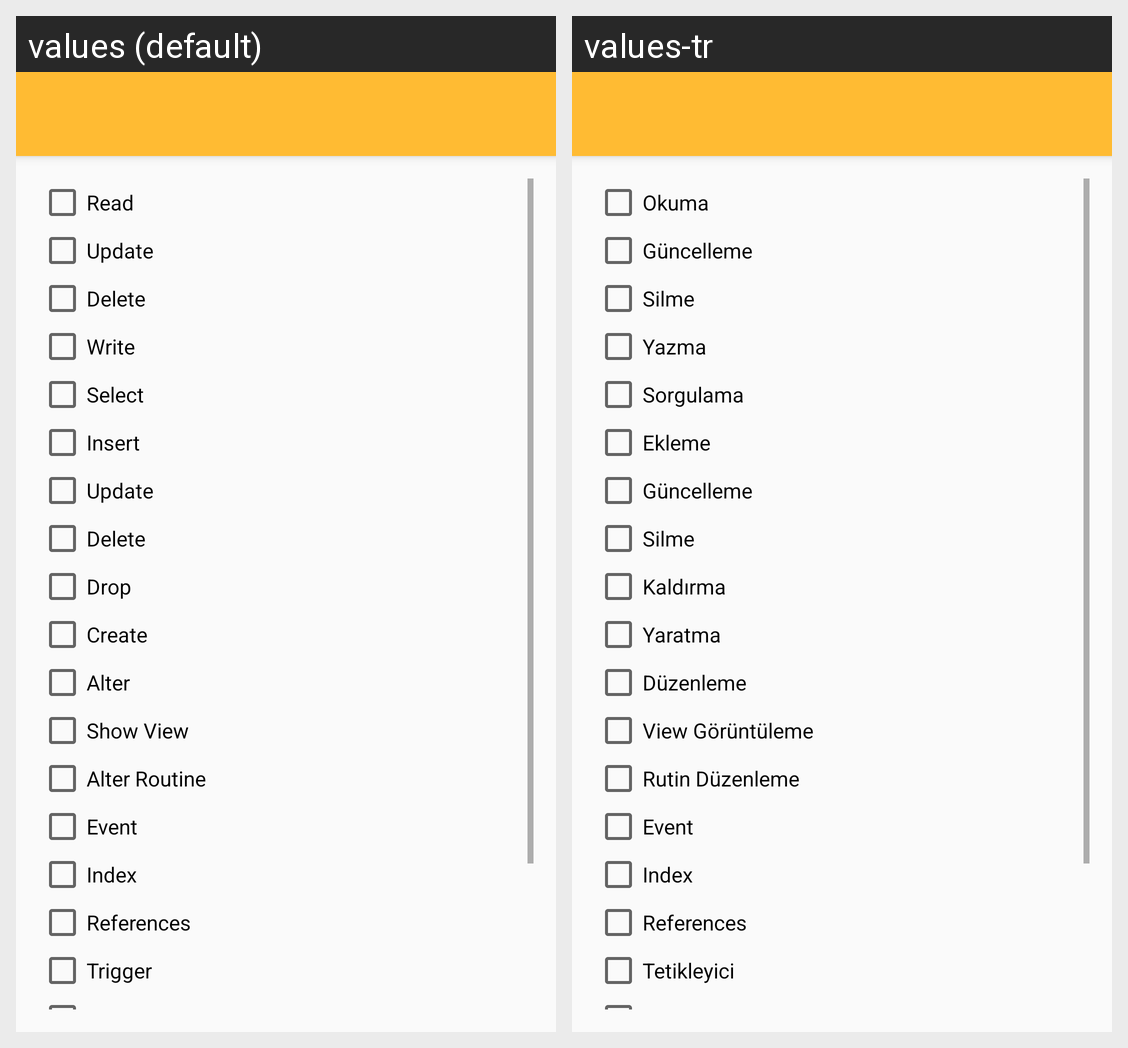

This grid shows one Android layout under two languages. Give, for every string resource on the screen, its name, the default text and each shown locale's text.
Android screen res/layout/dialog_database_user_set_permission.xml rendered under 2 locales, left to right: values (default), values-tr. Device: Nexus 5 (rendered at 1080×1920; each locale shown at half size, 540×960, under a caption strip naming it); theme AppTheme.
Strings drawn on this screen, with the default value and each locale's value (text and hints the layout hard-codes, and strings that could not be matched under every locale, appear in the picture but are not listed):

READ
  values: Read
  values-tr: Okuma

UPDATE
  values: Update
  values-tr: Güncelleme

DELETE
  values: Delete
  values-tr: Silme

WRITE
  values: Write
  values-tr: Yazma

SELECT
  values: Select
  values-tr: Sorgulama

INSERT
  values: Insert
  values-tr: Ekleme

DROP
  values: Drop
  values-tr: Kaldırma

CREATE
  values: Create
  values-tr: Yaratma

ALTER
  values: Alter
  values-tr: Düzenleme

SHOWVIEW
  values: Show View
  values-tr: View Görüntüleme

ALTERROUTINE
  values: Alter Routine
  values-tr: Rutin Düzenleme

EVENT
  values: Event
  values-tr: Event  [not translated; the default value is used]

INDEX
  values: Index
  values-tr: Index  [not translated; the default value is used]

REFERENCES
  values: References
  values-tr: References  [not translated; the default value is used]

TRIGGER
  values: Trigger
  values-tr: Tetikleyici
